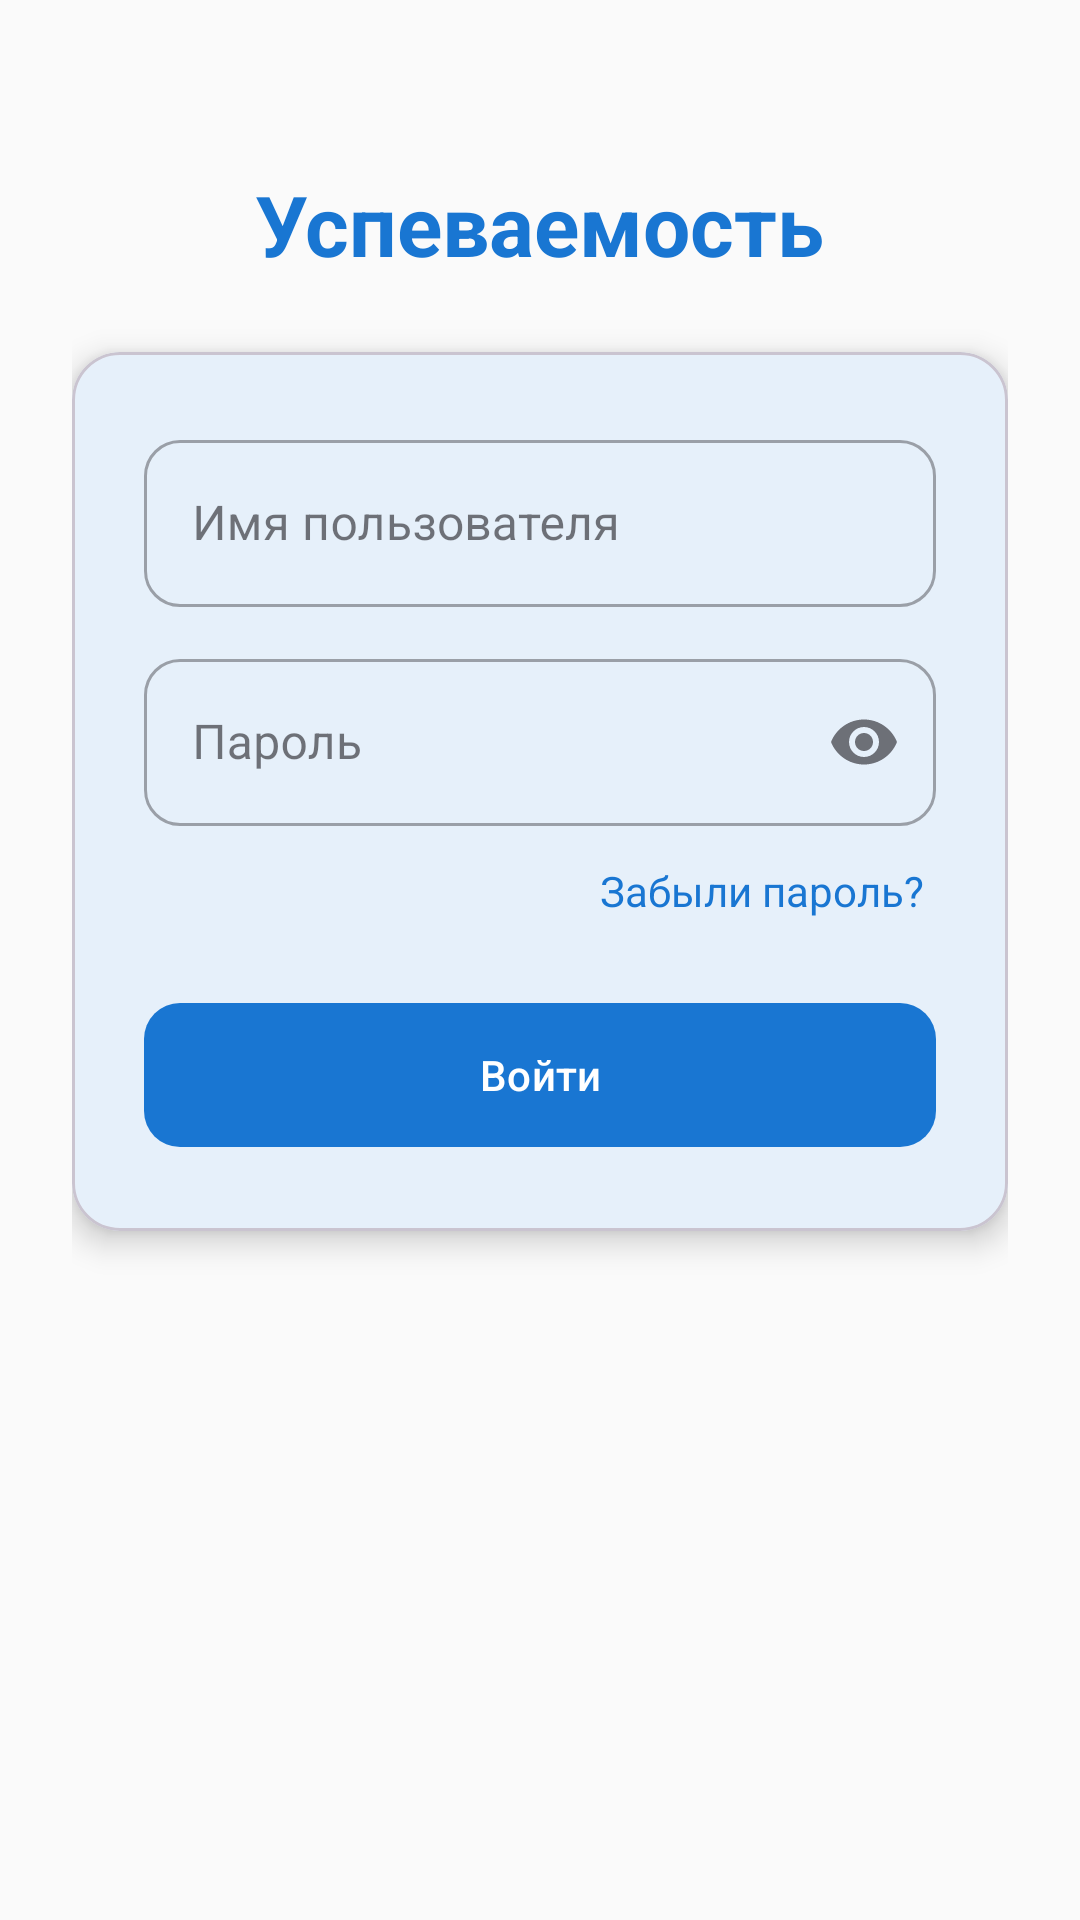

Here is an Android app screen rendered from its layout file. Give the layout XML and the strings, colors and styles it references.
<!-- AndroidManifest.xml: application theme Theme.StudentPerformance -->
<!-- res/layout/activity_auth_student.xml -->
<?xml version="1.0" encoding="utf-8"?>
<ScrollView xmlns:android="http://schemas.android.com/apk/res/android"
    xmlns:app="http://schemas.android.com/apk/res-auto"
    android:layout_width="match_parent"
    android:layout_height="match_parent"
    android:fillViewport="true"
    android:background="@color/background">

    <LinearLayout
        android:layout_width="match_parent"
        android:layout_height="wrap_content"
        android:orientation="vertical"
        android:gravity="center_horizontal"
        android:padding="24dp">

        <TextView
            android:layout_width="wrap_content"
            android:layout_height="wrap_content"
            android:layout_marginTop="32dp"
            android:layout_marginBottom="24dp"
            android:text="@string/app_name"
            android:textSize="28sp"
            android:textStyle="bold"
            android:textColor="@color/primary" />

        <com.google.android.material.card.MaterialCardView
            android:layout_width="match_parent"
            android:layout_height="wrap_content"
            app:cardCornerRadius="16dp"
            app:cardElevation="6dp"
            app:cardBackgroundColor="@color/surface"
            android:layout_marginBottom="16dp">

            <LinearLayout
                android:layout_width="match_parent"
                android:layout_height="wrap_content"
                android:orientation="vertical"
                android:padding="24dp">

                <com.google.android.material.textfield.TextInputLayout
                    android:layout_width="match_parent"
                    android:layout_height="wrap_content"
                    android:hint="@string/auth_username"
                    style="@style/Widget.MaterialComponents.TextInputLayout.OutlinedBox"
                    app:boxCornerRadiusBottomStart="12dp"
                    app:boxCornerRadiusBottomEnd="12dp"
                    app:boxCornerRadiusTopStart="12dp"
                    app:boxCornerRadiusTopEnd="12dp"
                    android:layout_marginBottom="12dp">
                    <com.google.android.material.textfield.TextInputEditText
                        android:id="@+id/etLogin"
                        android:layout_width="match_parent"
                        android:layout_height="wrap_content"
                        android:inputType="text"
                        android:maxLines="1" />
                </com.google.android.material.textfield.TextInputLayout>

                <com.google.android.material.textfield.TextInputLayout
                    android:layout_width="match_parent"
                    android:layout_height="wrap_content"
                    android:hint="@string/auth_password"
                    style="@style/Widget.MaterialComponents.TextInputLayout.OutlinedBox"
                    app:boxCornerRadiusBottomStart="12dp"
                    app:boxCornerRadiusBottomEnd="12dp"
                    app:boxCornerRadiusTopStart="12dp"
                    app:boxCornerRadiusTopEnd="12dp"
                    app:endIconMode="password_toggle"
                    android:layout_marginBottom="8dp">
                    <com.google.android.material.textfield.TextInputEditText
                        android:id="@+id/etPassword"
                        android:layout_width="match_parent"
                        android:layout_height="wrap_content"
                        android:inputType="textPassword"
                        android:maxLines="1" />
                </com.google.android.material.textfield.TextInputLayout>

                <TextView
                    android:id="@+id/btnForgotPassword"
                    android:layout_width="wrap_content"
                    android:layout_height="wrap_content"
                    android:layout_gravity="end"
                    android:layout_marginBottom="20dp"
                    android:padding="4dp"
                    android:text="@string/auth_forgot_password"
                    android:textColor="@color/primary"
                    android:textSize="14sp"
                    android:clickable="true"
                    android:focusable="true" />

                <com.google.android.material.button.MaterialButton
                    android:id="@+id/btnLogin"
                    android:layout_width="match_parent"
                    android:layout_height="56dp"
                    android:text="@string/auth_login"
                    app:cornerRadius="12dp" />
            </LinearLayout>
        </com.google.android.material.card.MaterialCardView>

        <ProgressBar
            android:id="@+id/progressBar"
            android:layout_width="wrap_content"
            android:layout_height="wrap_content"
            android:layout_marginTop="8dp"
            android:visibility="gone" />

        <TextView
            android:id="@+id/tvError"
            android:layout_width="match_parent"
            android:layout_height="wrap_content"
            android:layout_marginTop="12dp"
            android:padding="12dp"
            android:textColor="@color/error"
            android:textSize="14sp"
            android:visibility="gone" />
    </LinearLayout>
</ScrollView>
<!-- resources referenced by this layout -->
<resources>
  <color name="background">#FAFAFA</color>
  <color name="error">#B00020</color>
  <color name="primary">#1976D2</color>
  <color name="surface">#FFFFFF</color>
  <string name="app_name">Успеваемость</string>
  <string name="auth_forgot_password">Забыли пароль?</string>
  <string name="auth_login">Войти</string>
  <string name="auth_password">Пароль</string>
  <string name="auth_username">Имя пользователя</string>
  <style name="Theme.StudentPerformance" parent="Theme.Material3.DayNight.NoActionBar">
          <item name="colorPrimary">@color/primary</item>
          <item name="colorOnPrimary">@color/white</item>
          <item name="colorSecondary">@color/accent</item>
          <item name="colorOnSecondary">@color/white</item>
          <item name="colorSurface">@color/surface</item>
          <item name="android:windowBackground">@color/background</item>
          <item name="android:statusBarColor">@color/status_bar</item>
          <item name="android:navigationBarColor">@color/background</item>
      </style>
  <color name="white">#FFFFFF</color>
  <color name="accent">#FF5722</color>
  <color name="status_bar">#1565C0</color>
</resources>
